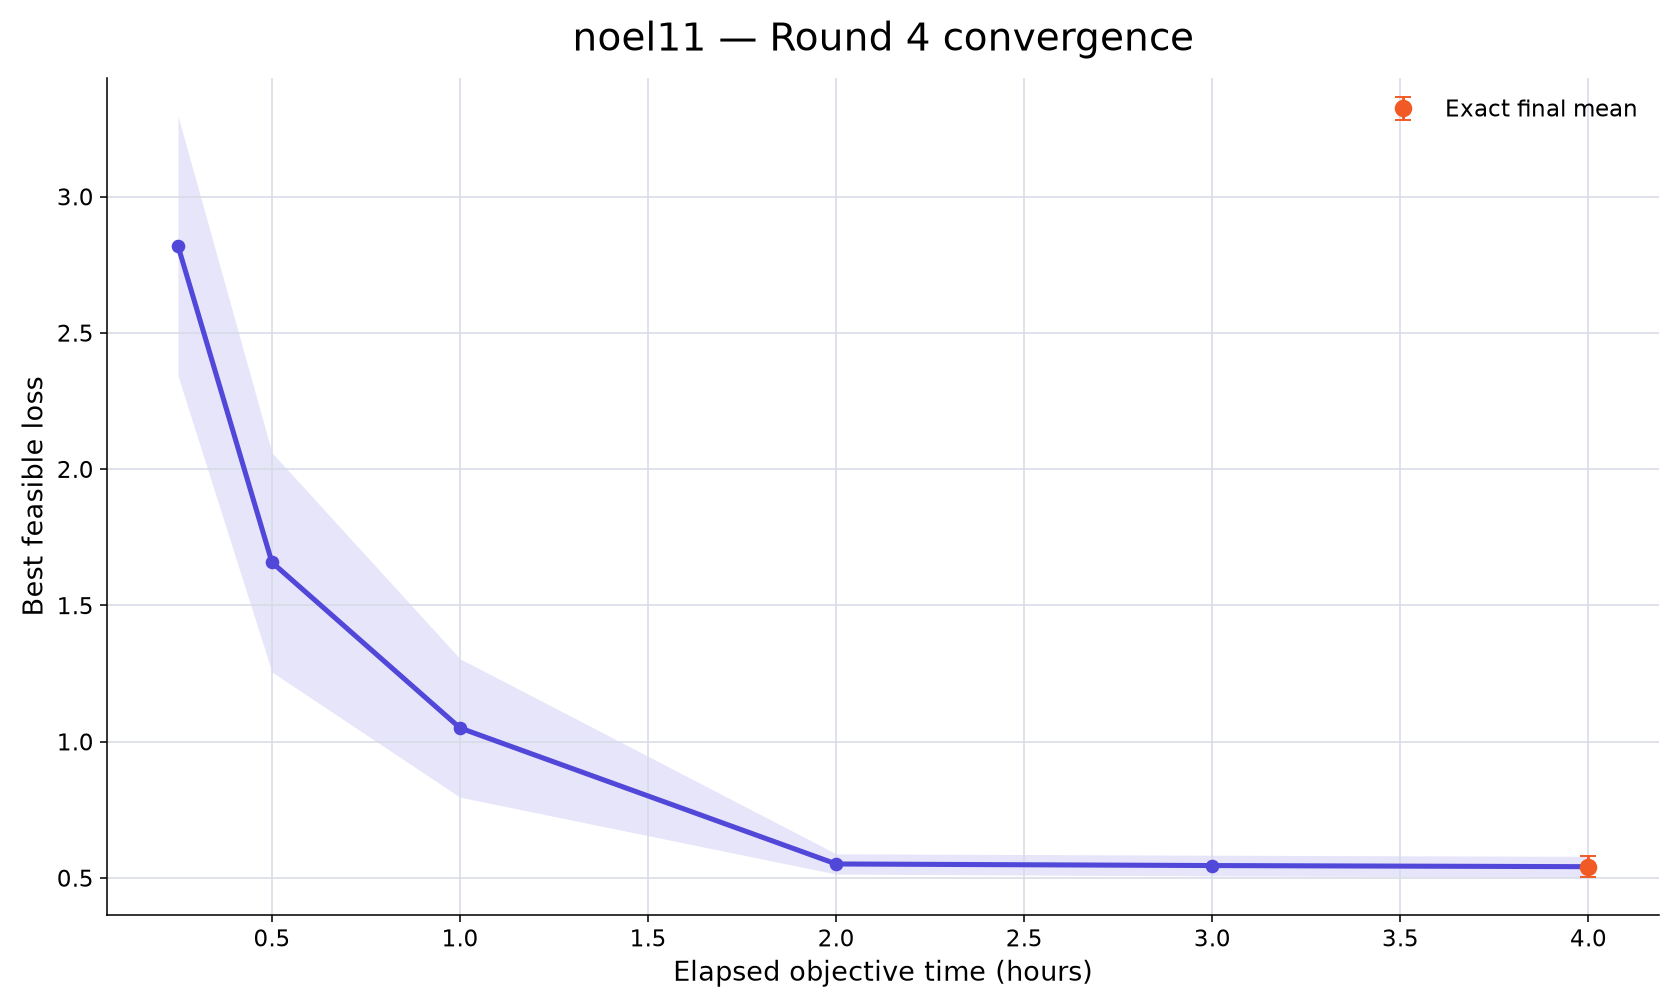

The file beside this chart, header and first rows:
rank, participant_id, elapsed_minutes, runs_with_value, mean_best_feasible_loss, std_best_feasible_loss, sem_best_feasible_loss, median_best_feasible_loss, minimum_best_feasible_loss, maximum_best_feasible_loss, exact_run_count, conservative_upper_bound_run_count, missing_run_count
80, noel11, 15, 10, 2.819, 1.507, 0.4767, 3.566, 0.5333, 4.449, 0, 10, 0
80, noel11, 30, 10, 1.658, 1.273, 0.4024, 1.036, 0.4678, 4.144, 0, 10, 0
80, noel11, 60, 10, 1.05, 0.8031, 0.254, 0.7408, 0.4594, 3.039, 0, 10, 0
80, noel11, 120, 10, 0.5509, 0.1174, 0.03713, 0.4885, 0.4281, 0.7084, 1, 9, 0
80, noel11, 180, 10, 0.5451, 0.1199, 0.03792, 0.4807, 0.4267, 0.7019, 4, 6, 0
80, noel11, 240, 10, 0.5409, 0.1197, 0.03785, 0.4796, 0.4219, 0.7019, 10, 0, 0
